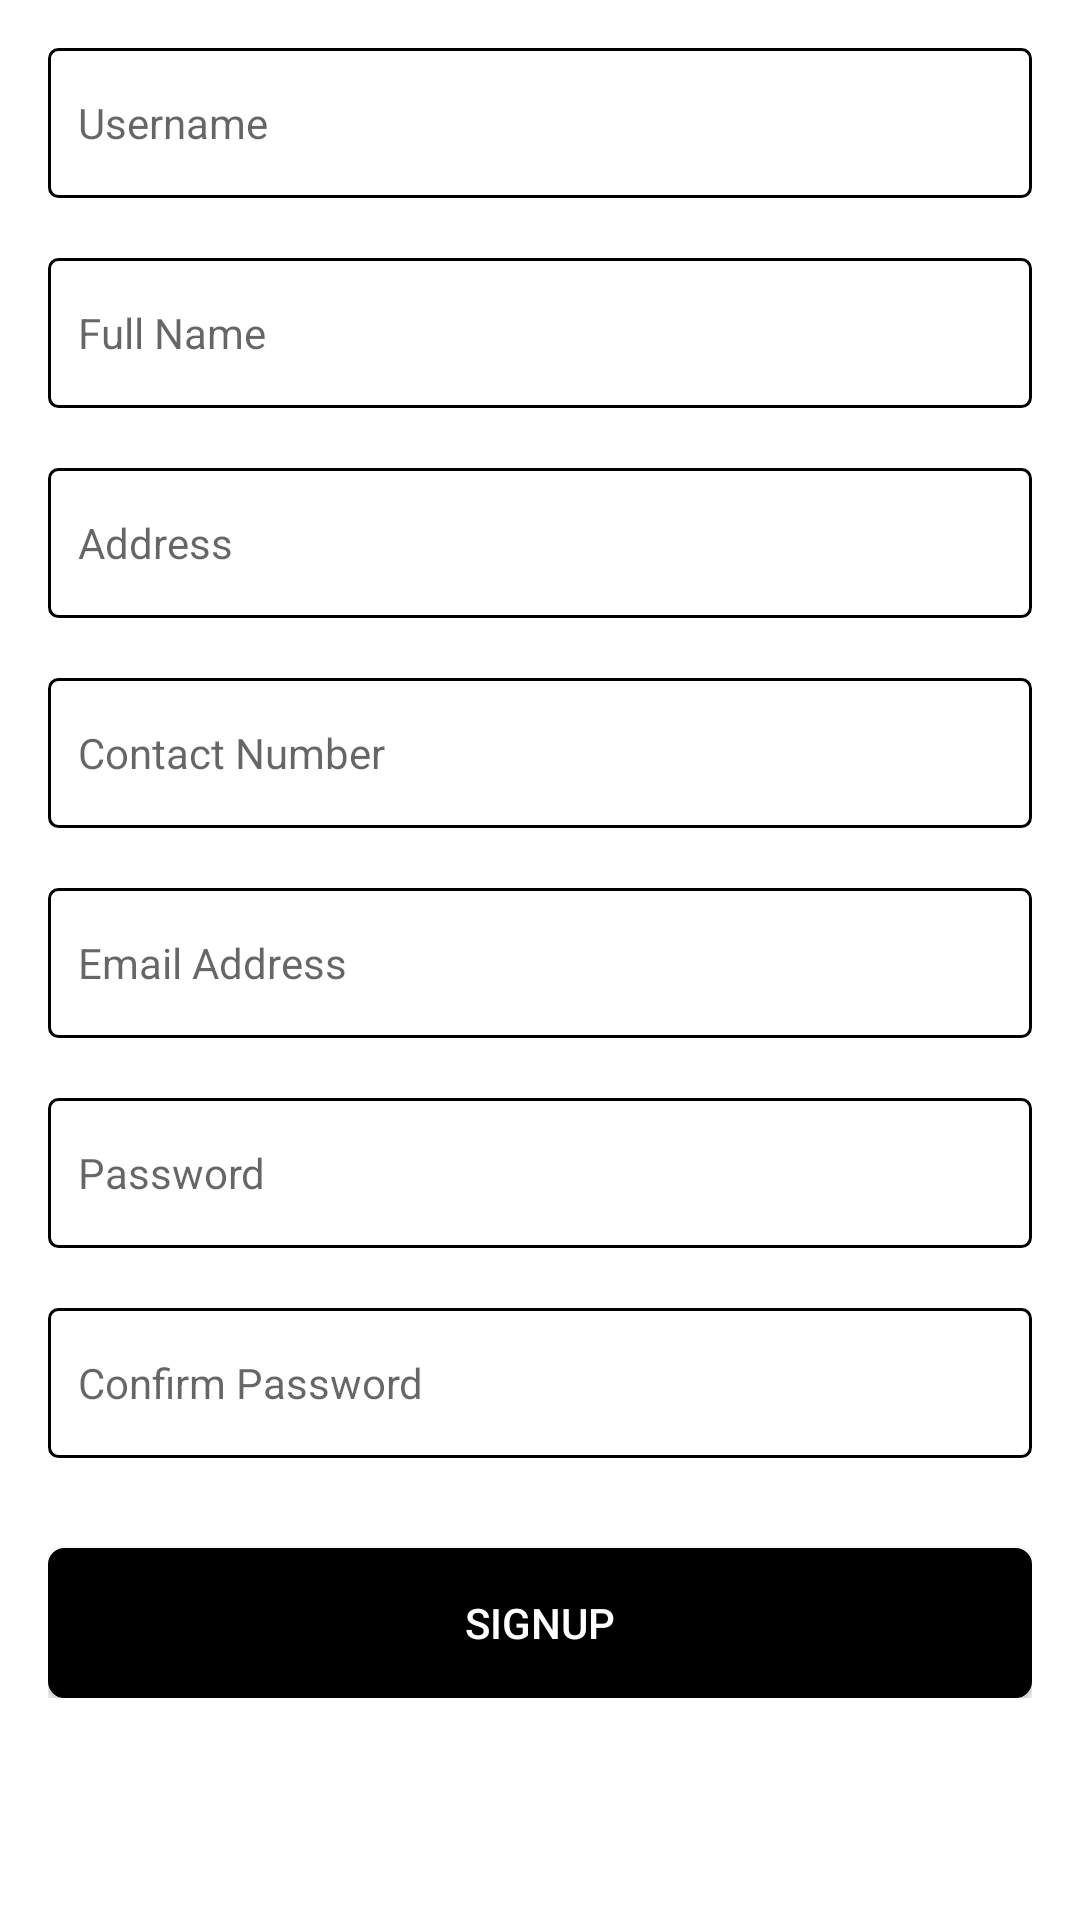

Android layout source for this screen:
<!-- AndroidManifest.xml: application theme AppTheme -->
<!-- res/layout/activity_signup.xml -->
<?xml version="1.0" encoding="utf-8"?>
<ScrollView xmlns:android="http://schemas.android.com/apk/res/android"
    xmlns:app="http://schemas.android.com/apk/res-auto"
    xmlns:tools="http://schemas.android.com/tools"
    android:layout_width="match_parent"
    android:layout_height="match_parent"
    android:id="@+id/sv_content_signup"
    tools:context=".gui.activities.SignupActivity"
    android:background="@color/white"
    >


    <RelativeLayout
        android:layout_width="match_parent"
        android:layout_height="wrap_content"
        android:paddingLeft="@dimen/activity_horizontal_margin"
        android:paddingRight="@dimen/activity_horizontal_margin"
        android:paddingTop="@dimen/activity_vertical_margin"
        android:paddingBottom="@dimen/activity_vertical_margin">
    <EditText
        android:id="@+id/et_username"
        android:layout_width="match_parent"
        android:layout_height="50dp"
        android:background="@drawable/border_round_corners"
        android:hint="Username"
        android:imeOptions="actionNext"
        android:paddingLeft="10dp"
        android:singleLine="true"
        android:text=""
        android:textColor="@color/colorPrimaryDark"
        android:textCursorDrawable="@null"
        android:textSize="14sp" />

    <EditText
        android:layout_marginTop="20dp"
        android:id="@+id/et_Fullname"
        android:layout_below="@id/et_username"
        android:layout_width="match_parent"
        android:layout_height="50dp"
        android:background="@drawable/border_round_corners"
        android:hint="Full Name"
        android:imeOptions="actionNext"
        android:paddingLeft="10dp"
        android:singleLine="true"
        android:text=""
        android:textColor="@color/colorPrimaryDark"
        android:textCursorDrawable="@null"
        android:textSize="14sp" />

    <EditText
        android:layout_marginTop="20dp"
        android:id="@+id/et_Address"
        android:layout_below="@id/et_Fullname"
        android:layout_width="match_parent"
        android:layout_height="50dp"
        android:background="@drawable/border_round_corners"
        android:hint="Address"
        android:imeOptions="actionNext"
        android:paddingLeft="10dp"
        android:singleLine="true"
        android:text=""
        android:textColor="@color/colorPrimaryDark"
        android:textCursorDrawable="@null"
        android:textSize="14sp" />

    <EditText
        android:layout_marginTop="20dp"
        android:id="@+id/et_contact_number"
        android:layout_below="@id/et_Address"
        android:layout_width="match_parent"
        android:layout_height="50dp"
        android:background="@drawable/border_round_corners"
        android:hint="Contact Number"
        android:imeOptions="actionNext"
        android:paddingLeft="10dp"
        android:singleLine="true"
        android:text=""
        android:textColor="@color/colorPrimaryDark"
        android:textCursorDrawable="@null"
        android:textSize="14sp" />

    <EditText
        android:layout_marginTop="20dp"
        android:id="@+id/et_Email"
        android:layout_below="@id/et_contact_number"
        android:layout_width="match_parent"
        android:layout_height="50dp"
        android:background="@drawable/border_round_corners"
        android:hint="Email Address"
        android:imeOptions="actionNext"
        android:paddingLeft="10dp"
        android:singleLine="true"
        android:text=""
        android:textColor="@color/colorPrimaryDark"
        android:textCursorDrawable="@null"
        android:textSize="14sp" />

    <EditText
        android:layout_marginTop="20dp"
        android:id="@+id/et_password"
        android:layout_below="@id/et_Email"
        android:layout_width="match_parent"
        android:layout_height="50dp"
        android:background="@drawable/border_round_corners"
        android:hint="Password"
        android:inputType="textPassword"
        android:imeOptions="actionNext"
        android:paddingLeft="10dp"
        android:singleLine="true"
        android:text=""
        android:textColor="@color/colorPrimaryDark"
        android:textCursorDrawable="@null"
        android:textSize="14sp" />

    <EditText
        android:layout_marginTop="20dp"
        android:id="@+id/et_confirm_password"
        android:layout_below="@id/et_password"
        android:layout_width="match_parent"
        android:layout_height="50dp"
        android:background="@drawable/border_round_corners"
        android:hint="Confirm Password"
        android:inputType="textPassword"
        android:imeOptions="actionSend"
        android:paddingLeft="10dp"
        android:singleLine="true"
        android:text=""
        android:textColor="@color/colorPrimaryDark"
        android:textCursorDrawable="@null"
        android:textSize="14sp" />

        <Button
            android:id="@+id/btn_signup"
            android:layout_width="wrap_content"
            android:layout_height="50dp"
            android:layout_below="@id/et_confirm_password"
            android:layout_centerHorizontal="true"
            android:layout_marginTop="30dp"
            android:background="@drawable/border_round_corners_button"
            android:maxWidth="500dp"
            android:minWidth="500dp"
            android:text="Signup"
            android:textColor="@color/white"
            android:textSize="14sp" />
    </RelativeLayout>

</ScrollView>
<!-- resources referenced by this layout -->
<resources>
  <color name="colorPrimaryDark">#303F9F</color>
  <color name="white">#FFFFFF</color>
  <dimen name="activity_horizontal_margin">16dp</dimen>
  <dimen name="activity_vertical_margin">16dp</dimen>
  <!-- drawable border_round_corners (drawable) -->
  <?xml version="1.0" encoding="utf-8"?>
  <shape xmlns:android="http://schemas.android.com/apk/res/android">
  
      <solid android:color="@color/white" />
      <stroke
          android:width="1dp"
          android:color="@color/black" />
      <corners android:radius="3dp" />
  </shape>
  <!-- drawable border_round_corners_button (drawable) -->
  <?xml version="1.0" encoding="utf-8"?>
  <shape xmlns:android="http://schemas.android.com/apk/res/android">
  
      <solid android:color="@color/black" />
      <stroke
          android:width="1dp"
          android:color="@color/black" />
      <corners android:radius="5dp" />
  </shape>
  <style name="AppTheme" parent="Theme.AppCompat.Light.NoActionBar">
          
          <item name="colorPrimary">@color/colorPrimary</item>
          <item name="colorPrimaryDark">@color/colorPrimaryDark</item>
          <item name="colorAccent">@color/colorAccent</item>
      </style>
  <color name="colorPrimary">#3F51B5</color>
  <color name="colorAccent">#FF4081</color>
  <!-- not gathered from this repository: default colours our renderer supplied (Android Studio template values) -->
  <color name="black">#FF000000</color>
</resources>
